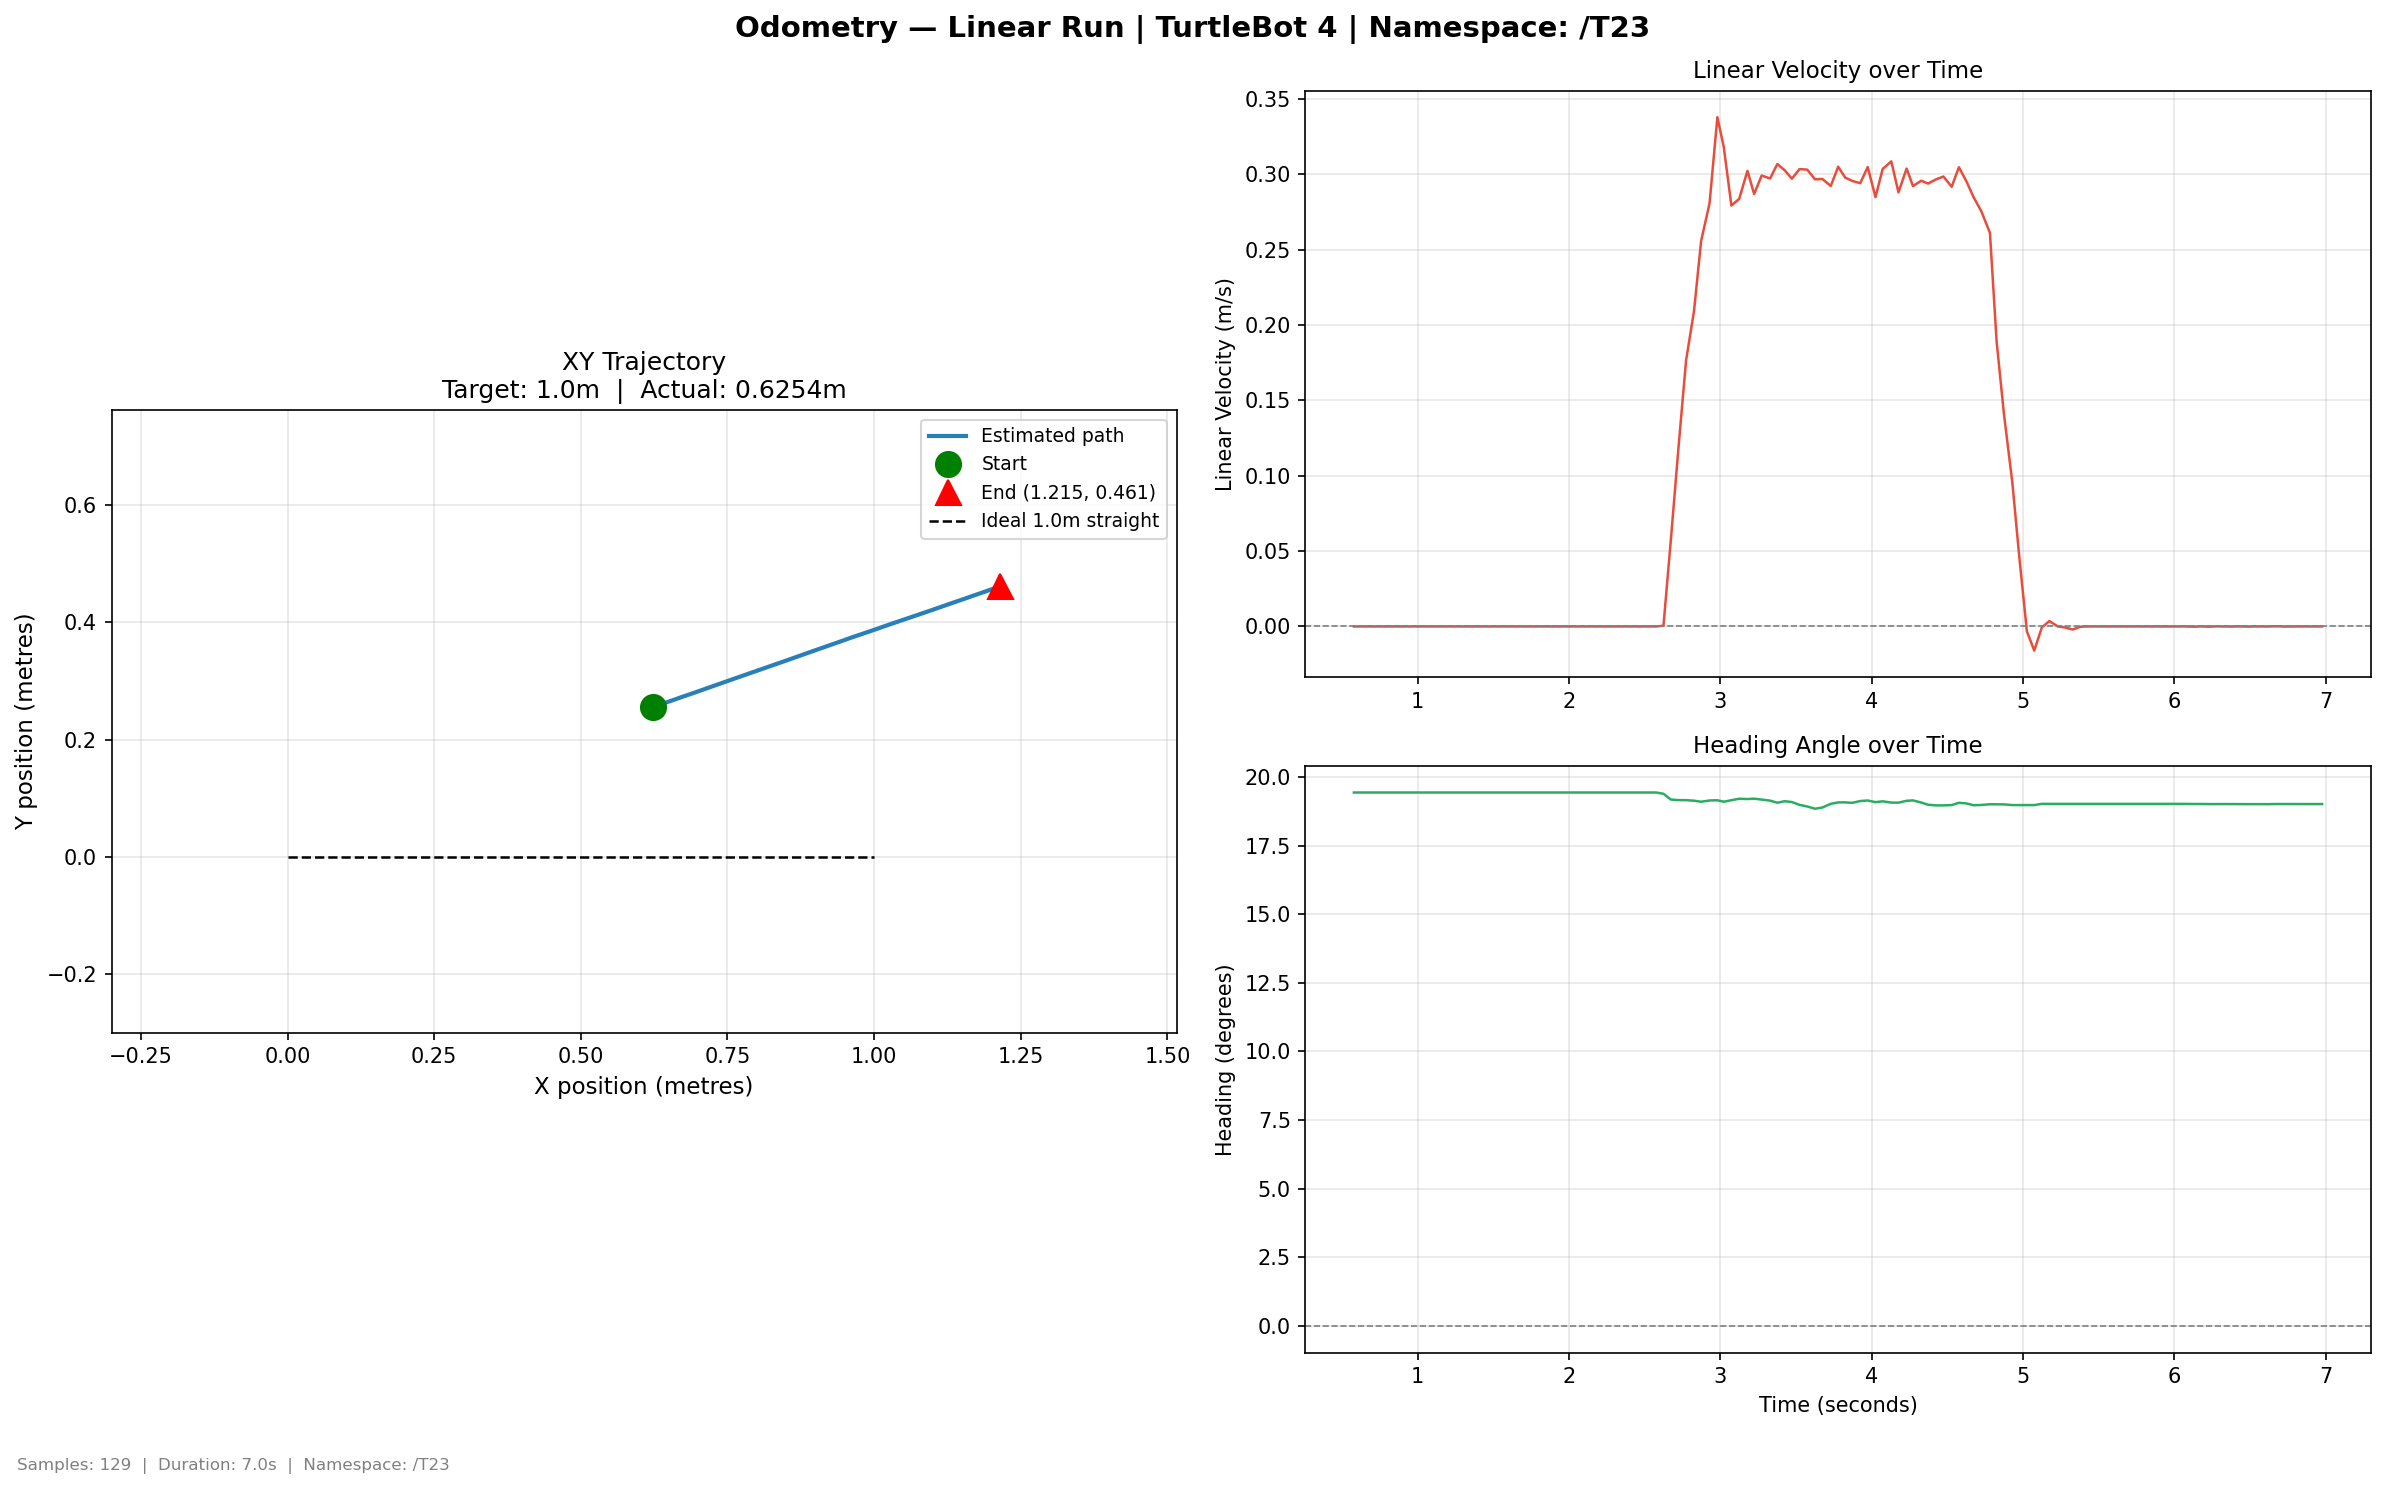

Source data for this figure (header and first rows):
time, x, y, yaw_deg, vel_lin, vel_ang
0.5775, 0.6239, 0.2561, 19.43, 0.0, 1e-06
0.6333, 0.6239, 0.2561, 19.43, 0.0, 3e-06
0.6781, 0.6239, 0.2561, 19.43, 0.0, 2e-06
0.7401, 0.6239, 0.2561, 19.43, 0.0, 1e-06
0.7728, 0.6239, 0.2561, 19.43, 0.0, 0.0
0.8224, 0.6239, 0.2561, 19.43, 0.0, -1e-06
0.8732, 0.6239, 0.2561, 19.43, 0.0, 4e-06
0.9291, 0.6239, 0.2561, 19.43, 0.0, 2e-06
0.9749, 0.6239, 0.2561, 19.43, 0.0, 0.0
1.029, 0.6239, 0.2561, 19.43, 0.0, 0.0
1.073, 0.6239, 0.2561, 19.43, 0.0, 1e-06
1.123, 0.6239, 0.2561, 19.43, 0.0, 0.0
1.172, 0.6239, 0.2561, 19.43, 0.0, 0.0
1.224, 0.6239, 0.2561, 19.43, 0.0, 2e-06
1.273, 0.6239, 0.2561, 19.43, 0.0, 2e-06
1.328, 0.6239, 0.2561, 19.43, 0.0, 0.0
1.375, 0.6239, 0.2561, 19.43, 0.0, 1e-06
1.423, 0.6239, 0.2561, 19.43, 0.0, 1e-06
1.473, 0.6239, 0.2561, 19.43, 0.0, 0.0
1.523, 0.6239, 0.2561, 19.43, 0.0, 1e-06
1.583, 0.6239, 0.2561, 19.43, 0.0, 2e-06
1.629, 0.6239, 0.2561, 19.43, 0.0, 2e-06
1.68, 0.6239, 0.2561, 19.43, 0.0, 1e-06
1.729, 0.6239, 0.2561, 19.43, 0.0, -1e-06
1.777, 0.6239, 0.2561, 19.43, 0.0, 1e-06
1.824, 0.6239, 0.2561, 19.43, 0.0, 1e-06
1.872, 0.6239, 0.2561, 19.43, 0.0, 0.0
1.923, 0.6239, 0.2561, 19.43, 0.0, 0.0
1.973, 0.6239, 0.2561, 19.43, 0.0, 1e-06
2.022, 0.6239, 0.2561, 19.43, 0.0, 1e-06
2.073, 0.6239, 0.2561, 19.43, 0.0, -1e-06
2.141, 0.6239, 0.2561, 19.43, 0.0, 0.0
2.182, 0.6239, 0.2561, 19.43, 0.0, 0.0
2.24, 0.6239, 0.2561, 19.43, 0.0, 0.0
2.285, 0.6239, 0.2561, 19.43, 0.0, 0.0
2.326, 0.6239, 0.2561, 19.43, 0.0, -1e-06
2.377, 0.6239, 0.2561, 19.43, 0.0, 0.0
2.432, 0.6239, 0.2561, 19.43, 0.0, 0.0
2.478, 0.6239, 0.2561, 19.43, 0.0, 0.0
2.534, 0.6239, 0.2561, 19.43, 0.0, 0.0
2.575, 0.6239, 0.2561, 19.43, 0.0, -1e-06
2.623, 0.6239, 0.2562, 19.39, 0.000502, -0.01267
2.672, 0.6266, 0.2567, 19.18, 0.05736, -0.07786
2.722, 0.6322, 0.2585, 19.16, 0.1181, -0.007472
2.773, 0.6393, 0.2611, 19.15, 0.1765, -0.000462
2.825, 0.6492, 0.2645, 19.13, 0.2094, -0.007046
2.872, 0.6613, 0.2688, 19.1, 0.2559, -0.01327
2.928, 0.6751, 0.2736, 19.14, 0.2807, 0.01528
2.98, 0.6894, 0.2785, 19.15, 0.3379, 0.002916
3.022, 0.7081, 0.2851, 19.1, 0.318, -0.0149
3.072, 0.7215, 0.2899, 19.15, 0.2793, 0.01922
3.124, 0.734, 0.2942, 19.21, 0.2837, 0.01989
3.179, 0.746, 0.2985, 19.19, 0.3023, -0.004511
3.223, 0.7598, 0.3033, 19.21, 0.2869, 0.004723
3.272, 0.774, 0.3082, 19.17, 0.2992, -0.01228
3.328, 0.7884, 0.313, 19.14, 0.2972, -0.01249
3.376, 0.8015, 0.3178, 19.06, 0.3068, -0.02927
3.425, 0.8195, 0.324, 19.11, 0.3026, 0.01508
3.472, 0.8337, 0.329, 19.08, 0.2971, -0.01042
3.523, 0.8471, 0.3337, 18.98, 0.3035, -0.03809
... 69 more rows
